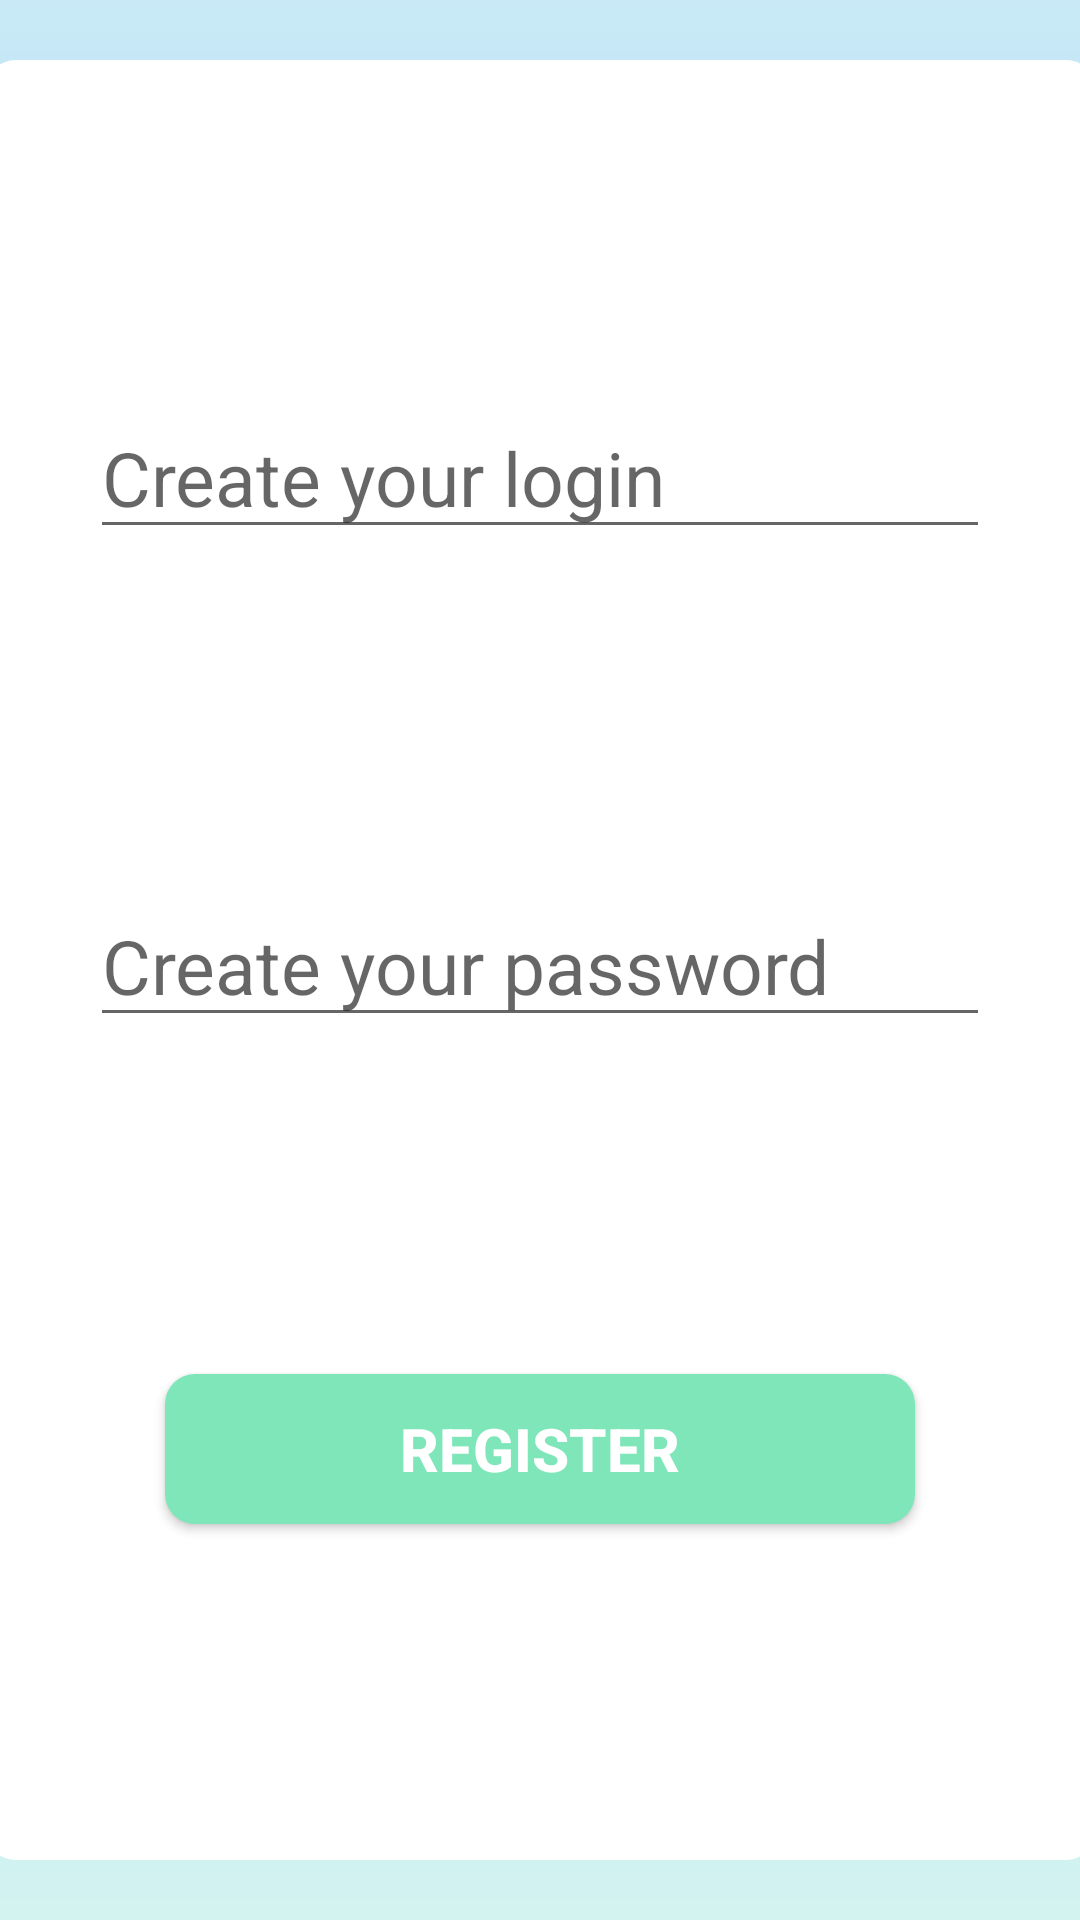

Reconstruct the res/layout file that produces this screen, plus the resources it refers to.
<!-- AndroidManifest.xml: application theme Theme.AppCompat.DayNight.NoActionBar -->
<!-- res/layout/register_page.xml -->
<?xml version="1.0" encoding="utf-8"?>
<androidx.constraintlayout.widget.ConstraintLayout xmlns:android="http://schemas.android.com/apk/res/android"
    xmlns:app="http://schemas.android.com/apk/res-auto"
    android:layout_width="match_parent"
    android:layout_height="match_parent"
    android:background="@drawable/gradient_register">

    <FrameLayout
        android:id="@+id/register_frame"
        style="@style/RegisterFrames"
        app:layout_constraintBottom_toBottomOf="parent"
        app:layout_constraintEnd_toEndOf="parent"
        app:layout_constraintStart_toStartOf="parent"
        app:layout_constraintTop_toTopOf="parent" />

    <EditText
        android:id="@+id/register_login"
        style="@style/EnterText"
        android:hint="@string/create_your_login"
        app:layout_constraintEnd_toEndOf="@+id/register_frame"
        app:layout_constraintStart_toStartOf="@+id/register_frame"
        app:layout_constraintTop_toTopOf="@+id/register_frame"
        app:layout_constraintBottom_toTopOf="@id/register_password"/>

    <EditText
        android:id="@+id/register_password"
        style="@style/EnterText"
        android:hint="@string/create_your_password"
        app:layout_constraintEnd_toEndOf="@+id/register_frame"
        app:layout_constraintStart_toStartOf="@+id/register_frame"
        app:layout_constraintTop_toBottomOf="@+id/register_login"
        app:layout_constraintBottom_toTopOf="@id/register_button"/>

    <androidx.appcompat.widget.AppCompatButton
        android:id="@+id/register_button"
        style="@style/RegisterButtons"
        android:backgroundTint="#7EE6B9"
        android:text="@string/register"
        app:layout_constraintBottom_toBottomOf="@+id/register_frame"
        app:layout_constraintEnd_toEndOf="@+id/register_frame"
        app:layout_constraintStart_toStartOf="@+id/register_frame"
        app:layout_constraintTop_toBottomOf="@+id/register_password" />

</androidx.constraintlayout.widget.ConstraintLayout>
<!-- resources referenced by this layout -->
<resources>
  <!-- drawable gradient_register (drawable) -->
  <?xml version="1.0" encoding="utf-8"?>
  <shape xmlns:android="http://schemas.android.com/apk/res/android"
      android:shape="rectangle">
      <gradient
          android:startColor="#D3F3F0"
          android:centerColor="#9BDDF1"
          android:endColor="#C9E9F6"
          android:angle="90"/>
  </shape>
  <string name="create_your_login">Create your login</string>
  <string name="create_your_password">Create your password</string>
  <string name="register">Register</string>
  <style name="EnterText">
          <item name="android:layout_width">300dp</item>
          <item name="android:layout_height">wrap_content</item>
          <item name="android:textSize">25sp</item>
          <item name="android:textColor">@color/black</item>
      </style>
  <style name="RegisterButtons" parent="ActionButtons">
          <item name="android:layout_width">250dp</item>
          <item name="android:layout_height">50dp</item>
          <item name="android:textSize">20sp</item>
          <item name="android:textStyle">bold</item>
      </style>
  <style name="RegisterFrames" parent="ActionButtons">
          <item name="android:layout_width">370dp</item>
          <item name="android:layout_height">600dp</item>
          <item name="android:backgroundTint">@color/white</item>
      </style>
  <color name="black">#FF000000</color>
  <style name="ActionButtons" parent="Button">
          <item name="android:background">@drawable/action_button</item>
      </style>
  <color name="white">#FFFFFFFF</color>
  <style name="Button">
          <item name="android:layout_width">100dp</item>
          <item name="android:layout_height">100dp</item>
          <item name="android:textSize">10sp</item>
          <item name="android:textColor">@color/white</item>
          <item name="android:gravity">center</item>
      </style>
  <!-- drawable action_button (drawable) -->
  <?xml version="1.0" encoding="utf-8"?>
  <shape xmlns:android="http://schemas.android.com/apk/res/android"
      android:shape="rectangle">
      <solid android:color="#438A24" /> 
      <corners android:radius="10dp"/>
  </shape>
</resources>
